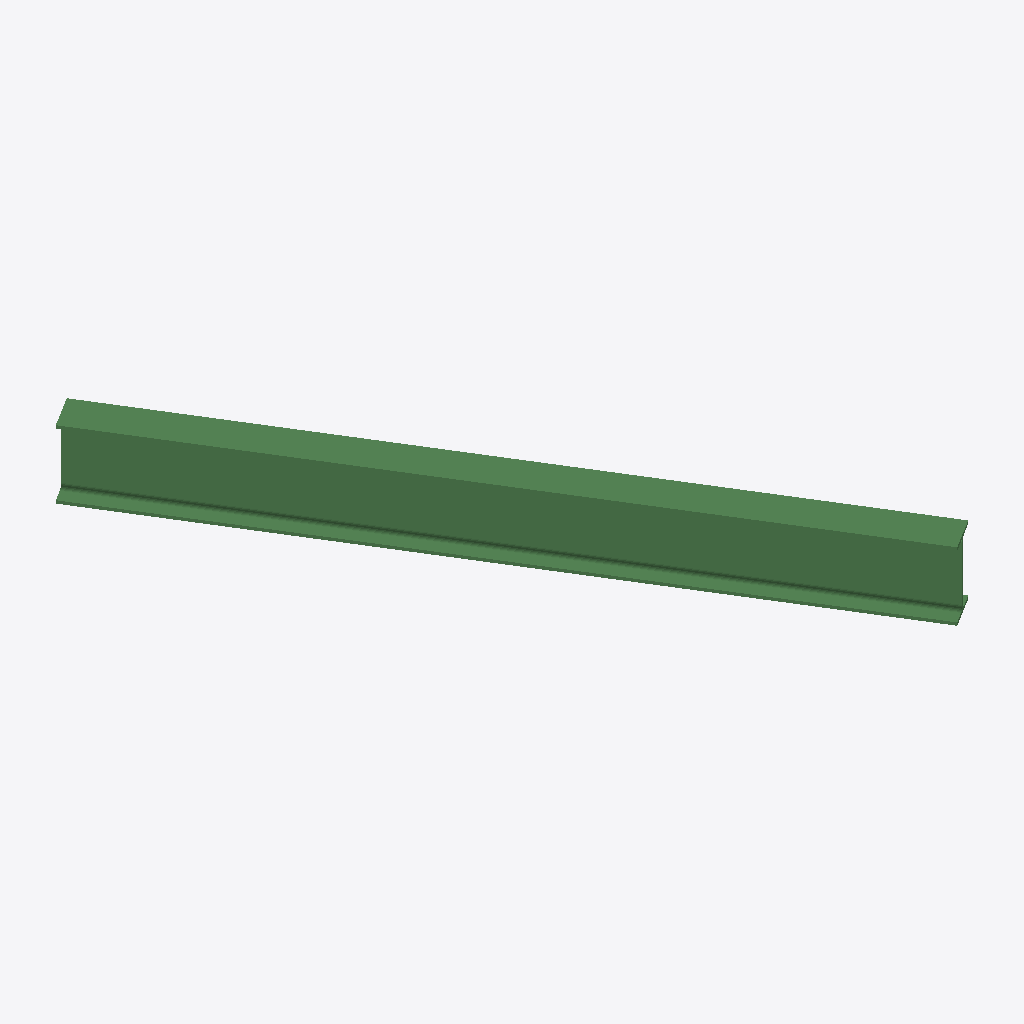
Isometric view of an IFC building model (IFC-SPF (STEP), schema IFC2X3, length unit millimetre), seen from the south-west, elements coloured by IFC class: 1 beam (green).
Extent 1.1 m × 1.7 m × 0.2 m (x, y, z). Storeys (1): Undefined at 0.00 m. Elements (1): 1 IfcBeam.

HEADER;
FILE_DESCRIPTION(('ViewDefinition[AISC_Steel_Detailing]','Option [BaseQuantities:Off]','Option [GridExport:On]','Option [Assemblies:Off]','Option [Bolts:On]','Option [Rebars:On]','Option [PourObjects:Off]','Option [Welds:On]','Option [SurfaceTreatments:On]','Option [LocationBy:0]','Option [ViewColors:Off]','Option [SectionedSpine:Off]','[2 more]'),'2;1');
FILE_NAME('b_813_Qty_18.ifc','2026-05-16T11:52:48',('GIOVANNIPC\\gcorrea'),('Structural Designer'),'IFC Database version: Work','Tekla Structures 2020 Service Pack 5, IFC Export','');
FILE_SCHEMA(('IFC2X3'));
ENDSEC;
DATA;
#37=IFCPROJECT('2G7ZFDNE16yBDU14FA92Me',#5,'Proyecto',$,$,$,$,(#11),#36);
#39=IFCSITE('2xvEzEinjBTea80yOTcujY',#5,'Obra',$,$,#38,$,$,.ELEMENT.,$,$,$,$,$);
#41=IFCBUILDING('1CnLV0Bd93be1qiBpAlg$h',#5,'Undefined',$,$,#40,$,$,.ELEMENT.,$,$,$);
#43=IFCBUILDINGSTOREY('29hdEUCErFze9E_VIAceOd',#5,'Undefined',$,$,#42,$,$,.ELEMENT.,0.0);
#60=IFCBEAM('2977vYGOb4kgj6bYsac$$Q',#44,'BEAM','IPE200','IPE200',#48,#59,'ID891c7e62-4189-44ba-ab46-962da49bffda');
ENDSEC;
